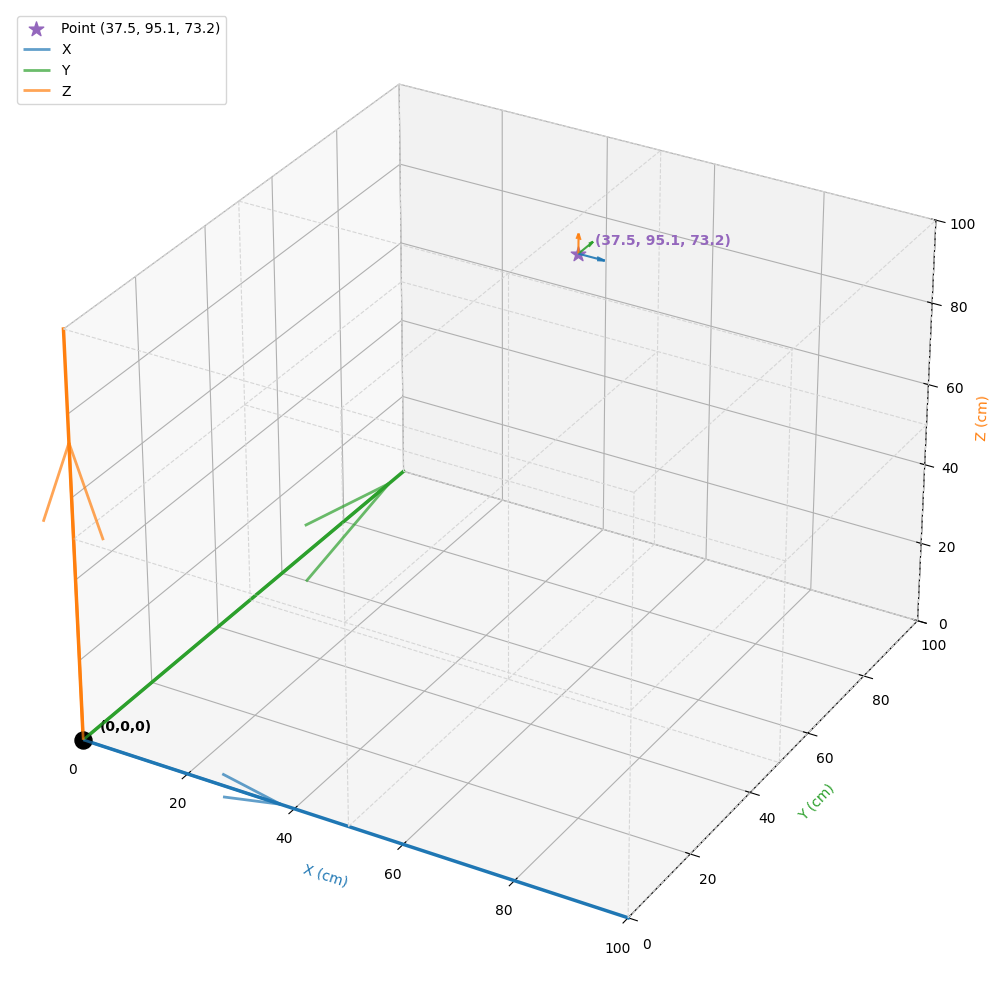

Write Python code to recreate this figure.
import numpy as np
import matplotlib.pyplot as plt
from mpl_toolkits.mplot3d import Axes3D

# 设置中文字体
plt.rcParams["font.family"] = ["SimHei", "WenQuanYi Micro Hei", "Heiti TC"]

# 创建图形和3D坐标轴
fig = plt.figure(figsize=(10, 10))
ax = fig.add_subplot(111, projection='3d')

# 坐标轴范围 (从0到100厘米，原点为立方体一角)
limit = 100
ax.set_xlim(0, limit)
ax.set_ylim(0, limit)
ax.set_zlim(0, limit)

# 设置坐标轴标签
ax.set_xlabel('X (cm)', color='#1f77b4')
ax.set_ylabel('Y (cm)', color='#2ca02c')
ax.set_zlabel('Z (cm)', color='#ff7f0e')

# 绘制实线坐标轴（使用与标签匹配的颜色）
ax.plot([0, limit], [0, 0], [0, 0], color='#1f77b4', linewidth=2.5)  # X轴
ax.plot([0, 0], [0, limit], [0, 0], color='#2ca02c', linewidth=2.5)  # Y轴
ax.plot([0, 0], [0, 0], [0, limit], color='#ff7f0e', linewidth=2.5)  # Z轴

# 标记原点
ax.scatter(0, 0, 0, color='black', s=150, marker='o', zorder=5)
ax.text(2, 2, 2, '(0,0,0)', color='black', fontweight='bold')

# 绘制每隔50cm的虚线网格线（浅灰色）
grid_interval = 50
grid_color = '#d6d6d6'  # 淡灰色网格，无平面颜色

# 绘制平行于X轴的网格线
for y in range(0, limit + 1, grid_interval):
    for z in range(0, limit + 1, grid_interval):
        if y != 0 or z != 0:  # 跳过已经绘制的坐标轴
            ax.plot([0, limit], [y, y], [z, z], color=grid_color, linestyle='--', linewidth=0.8)

# 绘制平行于Y轴的网格线
for x in range(0, limit + 1, grid_interval):
    for z in range(0, limit + 1, grid_interval):
        if x != 0 or z != 0:  # 跳过已经绘制的坐标轴
            ax.plot([x, x], [0, limit], [z, z], color=grid_color, linestyle='--', linewidth=0.8)

# 绘制平行于Z轴的网格线
for x in range(0, limit + 1, grid_interval):
    for y in range(0, limit + 1, grid_interval):
        if x != 0 or y != 0:  # 跳过已经绘制的坐标轴
            ax.plot([x, x], [y, y], [0, limit], color=grid_color, linestyle='--', linewidth=0.8)

# 在立方体内随机选择一个点
np.random.seed(42)  # 设置随机种子，确保结果可重现
x = np.random.uniform(0, limit)
y = np.random.uniform(0, limit)
z = np.random.uniform(0, limit)

# 标记该点并显示坐标（使用深紫色）
ax.scatter(x, y, z, color='#9467bd', s=120, marker='*', label=f'Point ({x:.1f}, {y:.1f}, {z:.1f})', zorder=4)
ax.text(x+2, y+2, z+2, f'({x:.1f}, {y:.1f}, {z:.1f})', color='#9467bd', fontsize=10, fontweight='bold')

# 绘制三个方向的向量（从原点到随机点，与对应坐标轴同色）
ax.quiver(0, 0, 0, x, 0, 0, color='#1f77b4', linewidth=2, label='X', alpha=0.7)
ax.quiver(0, 0, 0, 0, y, 0, color='#2ca02c', linewidth=2, label='Y', alpha=0.7)
ax.quiver(0, 0, 0, 0, 0, z, color='#ff7f0e', linewidth=2, label='Z', alpha=0.7)

# 在随机点上标记向量方向（短小箭头表示方向）
ax.quiver(x, y, z, 5, 0, 0, color='#1f77b4', linewidth=1.5, alpha=0.9)  # X方向
ax.quiver(x, y, z, 0, 5, 0, color='#2ca02c', linewidth=1.5, alpha=0.9)  # Y方向
ax.quiver(x, y, z, 0, 0, 5, color='#ff7f0e', linewidth=1.5, alpha=0.9)  # Z方向

# 添加图例
ax.legend(loc='upper left')

# 设置标题
# ax.set_title('立方体三维坐标系统 (单位: 厘米)', color='#444444')

# 显示图形
plt.tight_layout()
plt.show()
